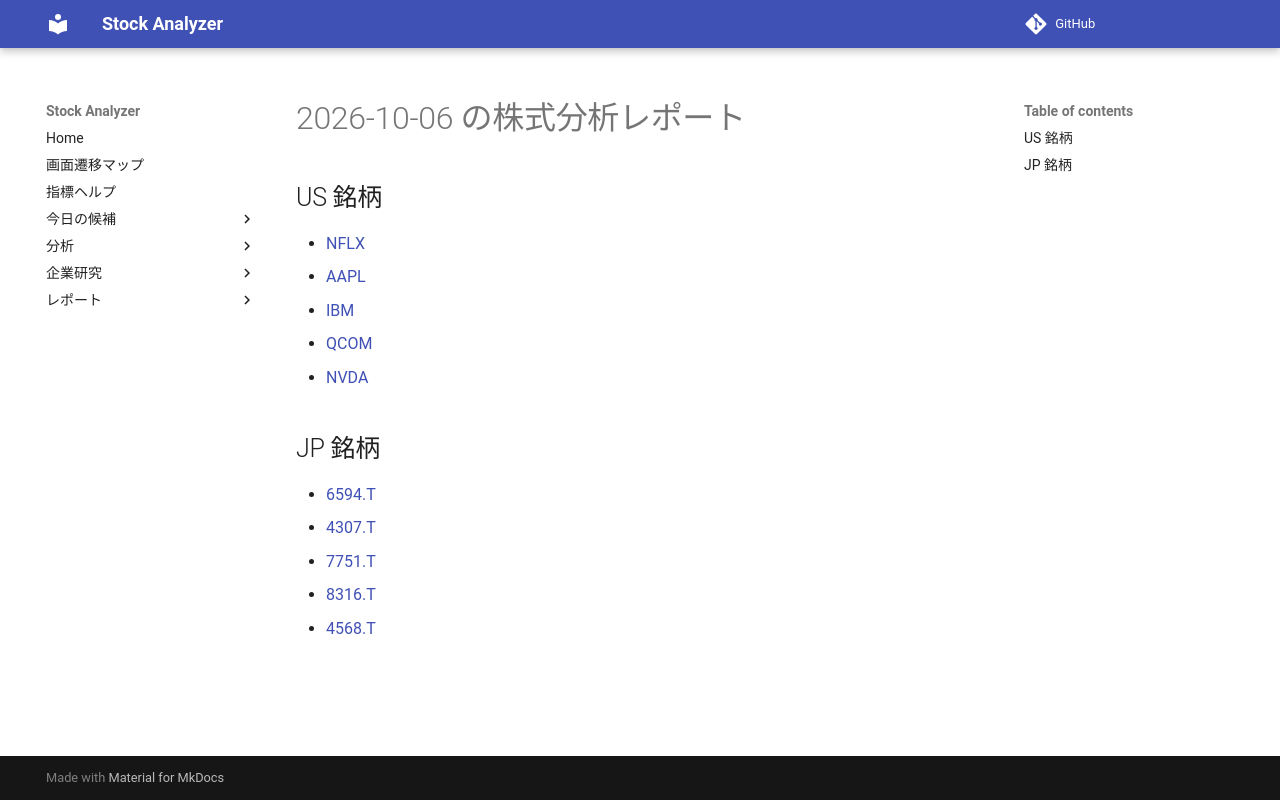

repository: Yumi-note/Making-APP · page: reports/2026-10-06/203542/index.html · generator: mkdocs

# 2026-10-06 の株式分析レポート

## US 銘柄

- [NFLX](NFLX.md)
- [AAPL](AAPL.md)
- [IBM](IBM.md)
- [QCOM](QCOM.md)
- [NVDA](NVDA.md)

## JP 銘柄

- [6594.T](6594_T.md)
- [4307.T](4307_T.md)
- [7751.T](7751_T.md)
- [8316.T](8316_T.md)
- [4568.T](4568_T.md)
